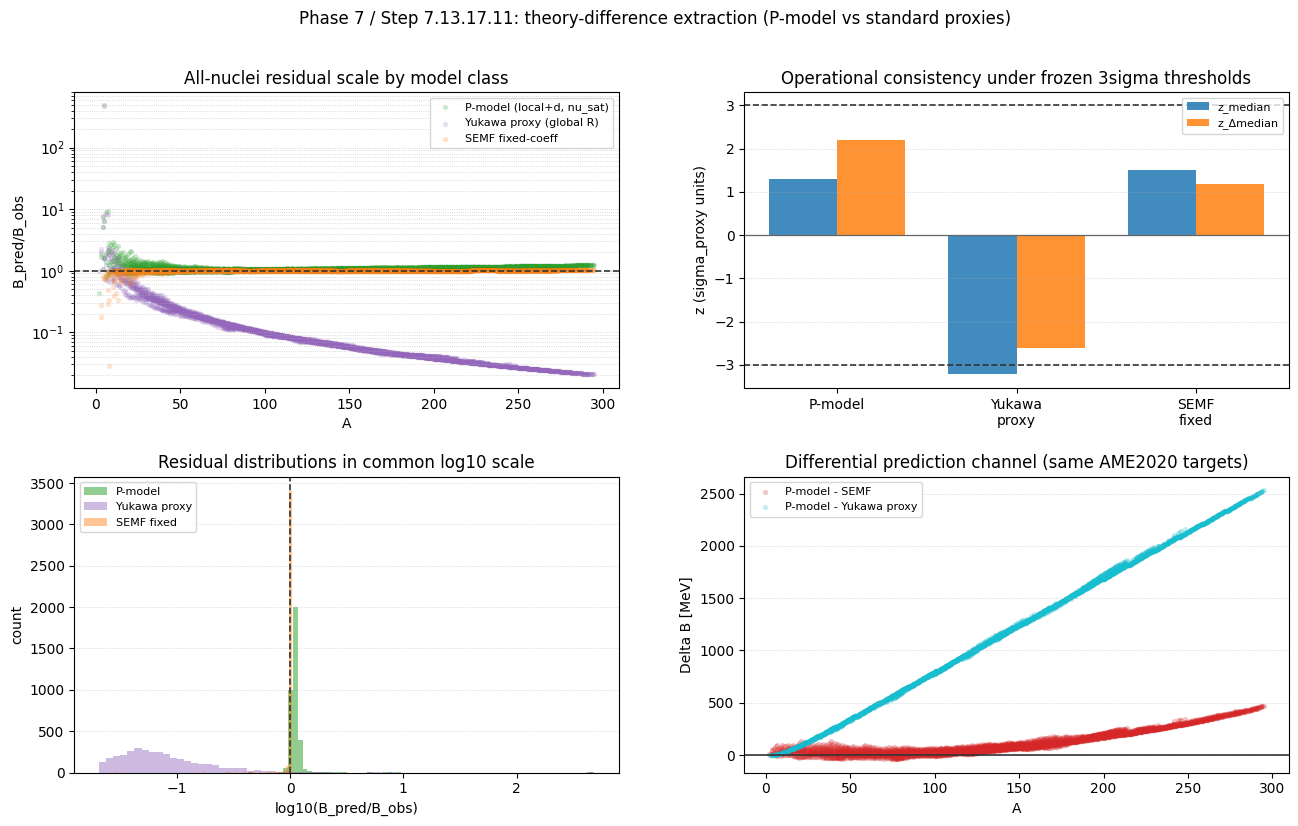

The data file committed next to this chart (first rows):
Z, N, A, symbol, parity, is_magic_Z, is_magic_N, is_magic_any, B_obs_MeV, sigma_B_obs_MeV, B_over_A_obs_MeV, r_rms_fm, sigma_r_rms_fm, R_model_fm, sigma_R_model_fm, radius_source, L_fm, R_ref_fm, J_ref_MeV, J_E_MeV, sigma_J_E_from_R_model_MeV, C_required, C_collective, B_pred_collective_MeV
1, 1, 2, H, oo, False, False, False, 2.225, 4.0000000000000003e-07, 1.112, nan, nan, 4.318, 0.0, tail_scale_anchor, 1.414, 4.318, 1.112, 1.112, 0.0, 1, 1, 2.225
1, 2, 3, H, oe, False, True, True, 8.482, 9e-07, 2.827, 1.759, 0.0363, 2.271, 0.04686, measured_r_rms, 1.414, 4.318, 1.112, 4.731, 0.1568, 0.8965, 2, 18.92
2, 1, 3, He, eo, True, False, True, 7.718, 4.5e-07, 2.573, 1.966, 0.003, 2.538, 0.003873, measured_r_rms, 1.414, 4.318, 1.112, 3.916, 0.01073, 0.9855, 2, 15.66
1, 3, 4, H, oo, False, False, False, 6.882, 0.1, 1.72, nan, nan, 1.948, 0.06216, radius_law_r0_median, 1.414, 4.318, 1.112, 5.947, 0.2615, 0.5786, 3, 35.68
2, 2, 4, He, ee, True, True, True, 28.3, 8.000000000000001e-07, 7.074, 1.675, 0.0028, 2.163, 0.003615, measured_r_rms, 1.414, 4.318, 1.112, 5.106, 0.01305, 2.771, 3, 30.64
3, 1, 4, Li, oo, False, False, False, 4.615, 0.2121, 1.154, nan, nan, 1.948, 0.06216, radius_law_r0_median, 1.414, 4.318, 1.112, 5.947, 0.2615, 0.388, 3, 35.68
1, 4, 5, H, oe, False, False, False, 6.682, 0.08944, 1.336, nan, nan, 2.098, 0.06696, radius_law_r0_median, 1.414, 4.318, 1.112, 5.347, 0.2532, 0.6249, 4, 42.77
2, 3, 5, He, eo, True, False, True, 27.56, 0.02, 5.512, nan, nan, 2.098, 0.06696, radius_law_r0_median, 1.414, 4.318, 1.112, 5.347, 0.2532, 2.577, 4, 42.77
3, 2, 5, Li, oe, False, True, True, 26.33, 0.05, 5.266, nan, nan, 2.098, 0.06696, radius_law_r0_median, 1.414, 4.318, 1.112, 5.347, 0.2532, 2.462, 4, 42.77
4, 1, 5, Be, eo, False, False, False, 0.09, 2.005, 0.018, nan, nan, 2.098, 0.06696, radius_law_r0_median, 1.414, 4.318, 1.112, 5.347, 0.2532, 0.008416, 4, 42.77
1, 5, 6, H, oo, False, False, False, 5.77, 0.2541, 0.9616, nan, nan, 2.229, 0.07115, radius_law_r0_median, 1.414, 4.318, 1.112, 4.872, 0.2452, 0.5921, 5, 48.72
2, 4, 6, He, ee, True, False, True, 29.27, 5.34e-05, 4.879, 2.066, 0.0111, 2.667, 0.01433, measured_r_rms, 1.414, 4.318, 1.112, 3.574, 0.03623, 4.095, 5, 35.74
3, 3, 6, Li, oo, False, False, False, 31.99, 1.8e-06, 5.332, 2.589, 0.039, 3.342, 0.05035, measured_r_rms, 1.414, 4.318, 1.112, 2.217, 0.07896, 7.215, 5, 22.17
4, 2, 6, Be, ee, False, True, True, 26.92, 0.005448, 4.487, nan, nan, 2.229, 0.07115, radius_law_r0_median, 1.414, 4.318, 1.112, 4.872, 0.2452, 2.763, 5, 48.72
1, 6, 7, H, oe, False, False, False, 6.58, 1.001, 0.94, nan, nan, 2.347, 0.07491, radius_law_r0_median, 1.414, 4.318, 1.112, 4.483, 0.2375, 0.7338, 6, 53.8
2, 5, 7, He, eo, True, False, True, 28.86, 0.007559, 4.123, nan, nan, 2.347, 0.07491, radius_law_r0_median, 1.414, 4.318, 1.112, 4.483, 0.2375, 3.219, 6, 53.8
3, 4, 7, Li, oe, False, False, False, 39.25, 4.2e-06, 5.606, 2.444, 0.042, 3.155, 0.05422, measured_r_rms, 1.414, 4.318, 1.112, 2.531, 0.09707, 7.753, 6, 30.37
4, 3, 7, Be, eo, False, False, False, 37.6, 7.07e-05, 5.372, 2.646, 0.016, 3.416, 0.02066, measured_r_rms, 1.414, 4.318, 1.112, 2.105, 0.03075, 8.932, 6, 25.26
5, 2, 7, B, oe, False, True, True, 24.91, 0.02515, 3.559, nan, nan, 2.347, 0.07491, radius_law_r0_median, 1.414, 4.318, 1.112, 4.483, 0.2375, 2.778, 6, 53.8
2, 6, 8, He, ee, True, False, True, 31.4, 8.88e-05, 3.925, 1.924, 0.0306, 2.484, 0.0395, measured_r_rms, 1.414, 4.318, 1.112, 4.07, 0.1137, 3.857, 7, 56.98
3, 5, 8, Li, oo, False, False, False, 41.28, 4.72e-05, 5.16, 2.339, 0.044, 3.02, 0.0568, measured_r_rms, 1.414, 4.318, 1.112, 2.786, 0.1119, 7.409, 7, 39
4, 4, 8, Be, ee, False, False, False, 56.5, 3.52e-05, 7.062, nan, nan, 2.454, 0.07831, radius_law_r0_median, 1.414, 4.318, 1.112, 4.157, 0.2303, 6.796, 7, 58.2
5, 3, 8, B, oo, False, False, False, 37.74, 0.001, 4.717, nan, nan, 2.454, 0.07831, radius_law_r0_median, 1.414, 4.318, 1.112, 4.157, 0.2303, 4.539, 7, 58.2
6, 2, 8, C, ee, False, True, True, 24.81, 0.01824, 3.102, nan, nan, 2.454, 0.07831, radius_law_r0_median, 1.414, 4.318, 1.112, 4.157, 0.2303, 2.984, 7, 58.2
2, 7, 9, He, eo, True, False, True, 30.14, 0.04682, 3.349, nan, nan, 2.552, 0.08145, radius_law_r0_median, 1.414, 4.318, 1.112, 3.878, 0.2234, 3.886, 8, 62.05
3, 6, 9, Li, oe, False, False, False, 45.34, 0.0001863, 5.038, 2.245, 0.046, 2.898, 0.05939, measured_r_rms, 1.414, 4.318, 1.112, 3.035, 0.1275, 7.468, 8, 48.57
4, 5, 9, Be, eo, False, False, False, 58.16, 7.65e-05, 6.463, 2.519, 0.012, 3.252, 0.01549, measured_r_rms, 1.414, 4.318, 1.112, 2.364, 0.0259, 12.3, 8, 37.82
5, 4, 9, B, oe, False, False, False, 56.31, 0.0009027, 6.257, nan, nan, 2.552, 0.08145, radius_law_r0_median, 1.414, 4.318, 1.112, 3.878, 0.2234, 7.261, 8, 62.05
6, 3, 9, C, eo, False, False, False, 39.04, 0.002137, 4.337, nan, nan, 2.552, 0.08145, radius_law_r0_median, 1.414, 4.318, 1.112, 3.878, 0.2234, 5.033, 8, 62.05
2, 8, 10, He, ee, True, True, True, 29.95, 0.09285, 2.995, nan, nan, 2.643, 0.08436, radius_law_r0_median, 1.414, 4.318, 1.112, 3.636, 0.2169, 4.119, 9, 65.44
3, 7, 10, Li, oo, False, False, False, 45.31, 0.01272, 4.531, nan, nan, 2.643, 0.08436, radius_law_r0_median, 1.414, 4.318, 1.112, 3.636, 0.2169, 6.232, 9, 65.44
4, 6, 10, Be, ee, False, False, False, 64.98, 8.1e-05, 6.498, 2.355, 0.017, 3.04, 0.02195, measured_r_rms, 1.414, 4.318, 1.112, 2.745, 0.04262, 11.83, 9, 49.42
5, 5, 10, B, oo, False, False, False, 64.75, 1.5e-05, 6.475, 2.428, 0.0499, 3.134, 0.06442, measured_r_rms, 1.414, 4.318, 1.112, 2.569, 0.1171, 12.6, 9, 46.24
6, 4, 10, C, ee, False, False, False, 60.32, 7e-05, 6.032, nan, nan, 2.643, 0.08436, radius_law_r0_median, 1.414, 4.318, 1.112, 3.636, 0.2169, 8.296, 9, 65.44
7, 3, 10, N, oo, False, False, False, 36.44, 0.4, 3.644, nan, nan, 2.643, 0.08436, radius_law_r0_median, 1.414, 4.318, 1.112, 3.636, 0.2169, 5.011, 9, 65.44
3, 8, 11, Li, oe, False, True, True, 45.71, 0.0006149, 4.155, 2.482, 0.043, 3.204, 0.05551, measured_r_rms, 1.414, 4.318, 1.112, 2.445, 0.09599, 9.348, 10, 48.9
4, 7, 11, Be, eo, False, False, False, 65.48, 0.0002376, 5.953, 2.463, 0.015, 3.18, 0.01936, measured_r_rms, 1.414, 4.318, 1.112, 2.488, 0.03407, 13.16, 10, 49.75
5, 6, 11, B, oe, False, False, False, 76.21, 1.2100000000000001e-05, 6.928, 2.406, 0.0294, 3.106, 0.03796, measured_r_rms, 1.414, 4.318, 1.112, 2.62, 0.07035, 14.54, 10, 52.41
6, 5, 11, C, eo, False, False, False, 73.44, 5.94e-05, 6.676, nan, nan, 2.728, 0.08709, radius_law_r0_median, 1.414, 4.318, 1.112, 3.423, 0.2108, 10.73, 10, 68.46
7, 4, 11, N, oe, False, False, False, 58.94, 0.005001, 5.358, nan, nan, 2.728, 0.08709, radius_law_r0_median, 1.414, 4.318, 1.112, 3.423, 0.2108, 8.61, 10, 68.46
8, 3, 11, O, eo, True, False, True, 34.79, 0.06004, 3.162, nan, nan, 2.728, 0.08709, radius_law_r0_median, 1.414, 4.318, 1.112, 3.423, 0.2108, 5.082, 10, 68.46
3, 9, 12, Li, oo, False, False, False, 45.5, 0.03001, 3.792, nan, nan, 2.809, 0.08965, radius_law_r0_median, 1.414, 4.318, 1.112, 3.234, 0.2051, 7.035, 11, 71.14
4, 8, 12, Be, ee, False, True, True, 68.65, 0.001908, 5.721, nan, nan, 2.809, 0.08965, radius_law_r0_median, 1.414, 4.318, 1.112, 3.234, 0.2051, 10.61, 11, 71.14
5, 7, 12, B, oo, False, False, False, 79.57, 0.001321, 6.631, nan, nan, 2.809, 0.08965, radius_law_r0_median, 1.414, 4.318, 1.112, 3.234, 0.2051, 12.3, 11, 71.14
6, 6, 12, C, ee, False, False, False, 92.16, 2.4000000000000003e-06, 7.68, 2.47, 0.0022, 3.189, 0.00284, measured_r_rms, 1.414, 4.318, 1.112, 2.471, 0.004964, 18.65, 11, 54.37
7, 5, 12, N, oo, False, False, False, 74.04, 0.0009996, 6.17, nan, nan, 2.809, 0.08965, radius_law_r0_median, 1.414, 4.318, 1.112, 3.234, 0.2051, 11.45, 11, 71.14
8, 4, 12, O, ee, True, False, True, 58.58, 0.012, 4.882, nan, nan, 2.809, 0.08965, radius_law_r0_median, 1.414, 4.318, 1.112, 3.234, 0.2051, 9.058, 11, 71.14
3, 10, 13, Li, oe, False, False, False, 45.6, 0.07, 3.508, nan, nan, 2.885, 0.09207, radius_law_r0_median, 1.414, 4.318, 1.112, 3.065, 0.1996, 7.44, 12, 73.55
4, 9, 13, Be, eo, False, False, False, 68.14, 0.01018, 5.241, nan, nan, 2.885, 0.09207, radius_law_r0_median, 1.414, 4.318, 1.112, 3.065, 0.1996, 11.12, 12, 73.55
5, 8, 13, B, oe, False, True, True, 84.45, 0.0009997, 6.496, nan, nan, 2.885, 0.09207, radius_law_r0_median, 1.414, 4.318, 1.112, 3.065, 0.1996, 13.78, 12, 73.55
6, 7, 13, C, eo, False, False, False, 97.11, 2.6e-06, 7.47, 2.461, 0.0034, 3.178, 0.004389, measured_r_rms, 1.414, 4.318, 1.112, 2.491, 0.007734, 19.49, 12, 59.79
7, 6, 13, N, oe, False, False, False, 94.11, 0.0002691, 7.239, nan, nan, 2.885, 0.09207, radius_law_r0_median, 1.414, 4.318, 1.112, 3.065, 0.1996, 15.35, 12, 73.55
8, 5, 13, O, eo, True, False, True, 75.55, 0.009526, 5.812, nan, nan, 2.885, 0.09207, radius_law_r0_median, 1.414, 4.318, 1.112, 3.065, 0.1996, 12.33, 12, 73.55
9, 4, 13, F, oe, False, False, False, 55.86, 0.494, 4.297, nan, nan, 2.885, 0.09207, radius_law_r0_median, 1.414, 4.318, 1.112, 3.065, 0.1996, 9.114, 12, 73.55
4, 10, 14, Be, ee, False, False, False, 69.91, 0.1322, 4.994, nan, nan, 2.957, 0.09437, radius_law_r0_median, 1.414, 4.318, 1.112, 2.912, 0.1944, 12, 13, 75.72
5, 9, 14, B, oo, False, False, False, 85.42, 0.02121, 6.102, nan, nan, 2.957, 0.09437, radius_law_r0_median, 1.414, 4.318, 1.112, 2.912, 0.1944, 14.67, 13, 75.72
6, 8, 14, C, ee, False, True, True, 105.3, 5.600000000000001e-06, 7.52, 2.502, 0.0087, 3.231, 0.01123, measured_r_rms, 1.414, 4.318, 1.112, 2.399, 0.01906, 21.94, 13, 62.38
7, 7, 14, N, oo, False, False, False, 104.7, 2.8000000000000003e-06, 7.476, 2.558, 0.007, 3.303, 0.009037, measured_r_rms, 1.414, 4.318, 1.112, 2.28, 0.01458, 22.95, 13, 59.29
8, 6, 14, O, ee, True, False, True, 98.73, 2.52e-05, 7.052, nan, nan, 2.957, 0.09437, radius_law_r0_median, 1.414, 4.318, 1.112, 2.912, 0.1944, 16.95, 13, 75.72
9, 5, 14, F, oo, False, False, False, 73.99, 0.04112, 5.285, nan, nan, 2.957, 0.09437, radius_law_r0_median, 1.414, 4.318, 1.112, 2.912, 0.1944, 12.7, 13, 75.72
... 3,494 more rows
